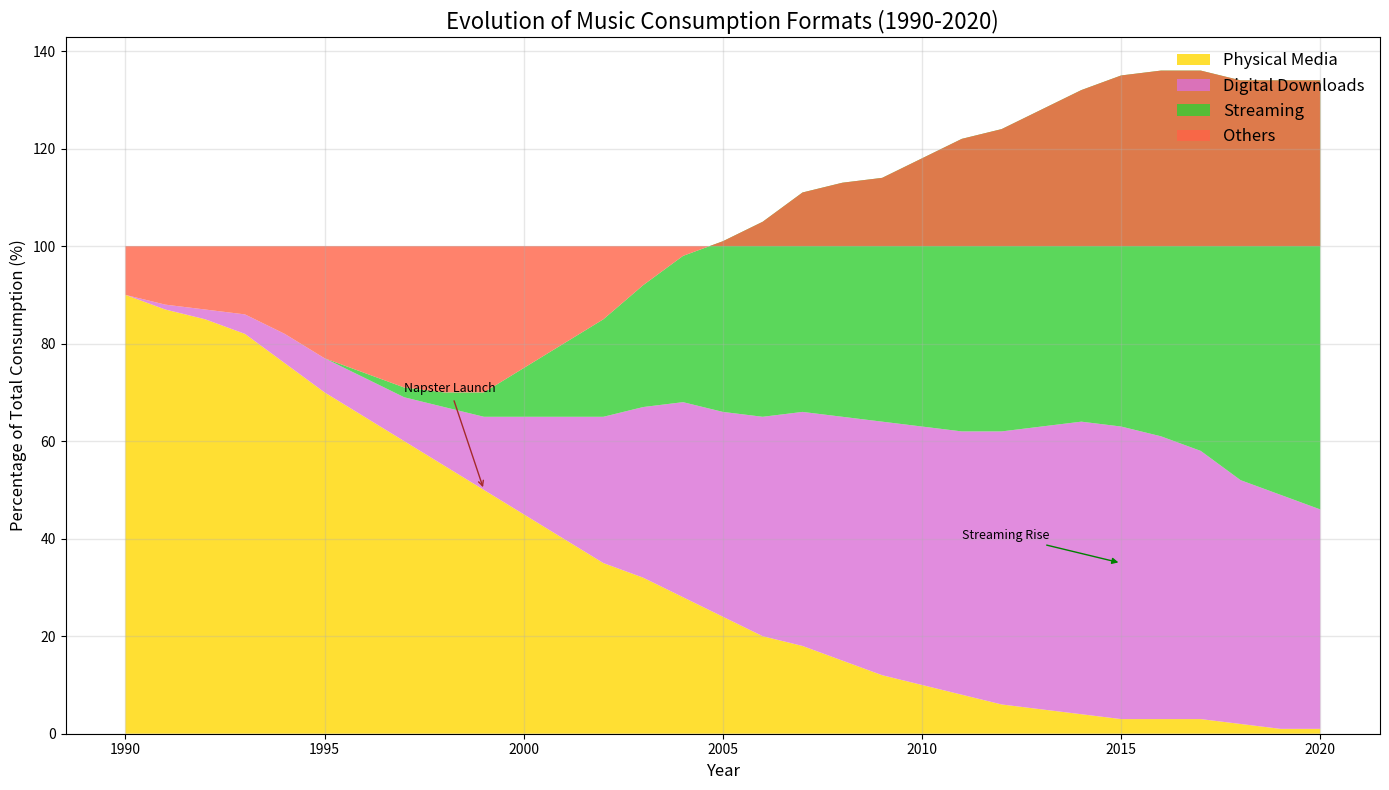

Recreate this plot in Python.
import matplotlib.pyplot as plt
import numpy as np

years = np.arange(1990, 2021)

physical_media = np.array([90, 87, 85, 82, 76, 70, 65, 60, 55, 50, 45, 40, 35, 32, 28, 24, 20, 18, 15, 12, 10, 8, 6, 5, 4, 3, 3, 3, 2, 1, 1])
digital_downloads = np.array([0, 1, 2, 4, 6, 7, 8, 9, 12, 15, 20, 25, 30, 35, 40, 42, 45, 48, 50, 52, 53, 54, 56, 58, 60, 60, 58, 55, 50, 48, 45])
streaming = np.array([0, 0, 0, 0, 0, 0, 1, 2, 3, 5, 10, 15, 20, 25, 30, 35, 40, 45, 48, 50, 55, 60, 62, 65, 68, 72, 75, 78, 82, 85, 88])
others = 100 - (physical_media + digital_downloads + streaming)

fig, ax = plt.subplots(figsize=(14, 8))

# Change colors for variation
colors = ['#FFD700', '#DA70D6', '#32CD32', '#FF6347']

ax.stackplot(years, physical_media, digital_downloads, streaming, others, 
             labels=['Physical Media', 'Digital Downloads', 'Streaming', 'Others'], 
             colors=colors, alpha=0.8)

ax.set_title("Evolution of Music Consumption Formats (1990-2020)", fontsize=16, fontweight='normal')
ax.set_xlabel("Year", fontsize=12, fontweight='normal')
ax.set_ylabel("Percentage of Total Consumption (%)", fontsize=12, fontweight='normal')

# Alter grid style
ax.grid(linestyle='-', linewidth=1, alpha=0.3)

# Change legend style
ax.legend(loc='upper right', fontsize=12, frameon=False)

plt.xticks(years[::5])

# Alter annotations
ax.annotate('Napster Launch', 
            xy=(1999, 50), xytext=(1997, 70), 
            arrowprops=dict(color='brown', arrowstyle='->'), fontsize=9)
ax.annotate('Streaming Rise', 
            xy=(2015, 35), xytext=(2011, 40), 
            arrowprops=dict(color='green', arrowstyle='-|>'), fontsize=9)

plt.tight_layout()
plt.show()
